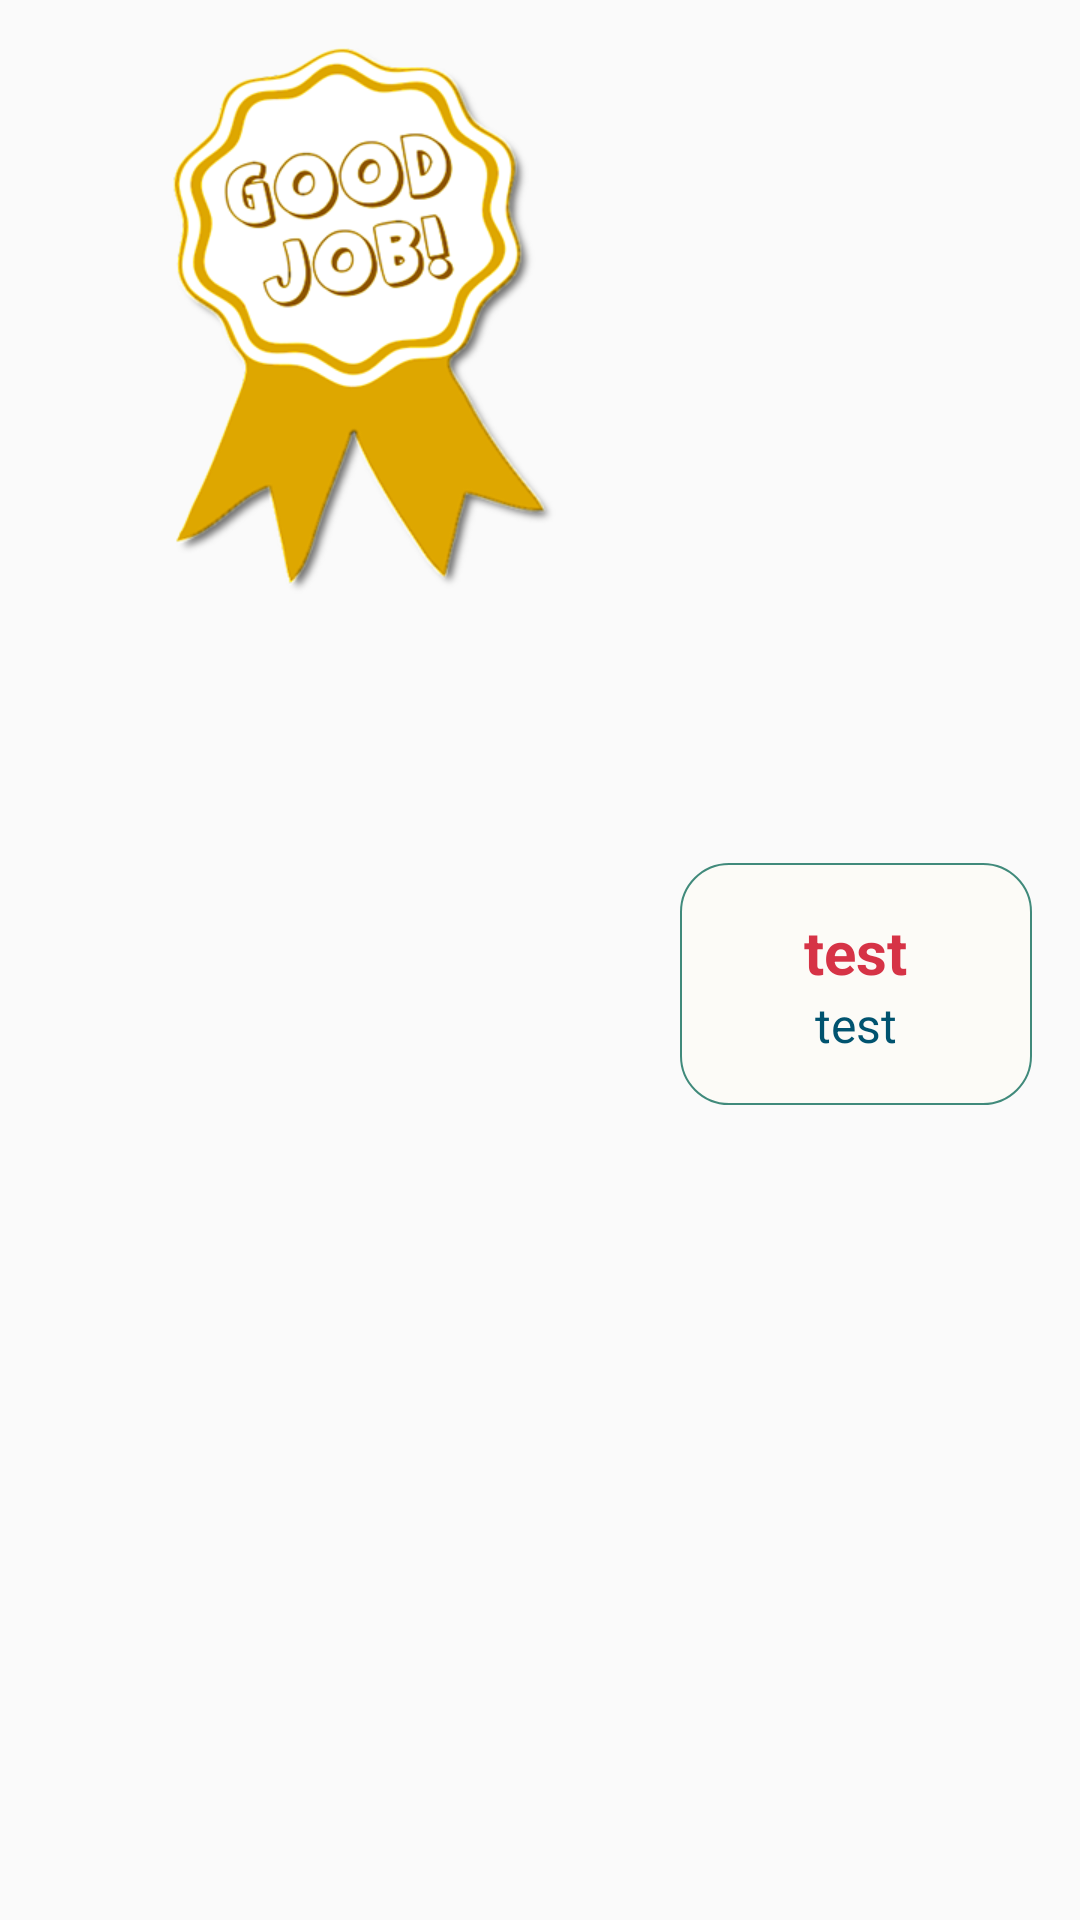

Produce the Android XML layout that renders to this screen, including the resource entries it uses.
<!-- AndroidManifest.xml: application theme AppTheme -->
<!-- res/layout/dialog_greeting.xml -->
<?xml version="1.0" encoding="utf-8"?>
<LinearLayout xmlns:android="http://schemas.android.com/apk/res/android"
    android:orientation="horizontal"
    android:layout_width="wrap_content"
    android:layout_height="wrap_content"
    android:paddingTop="@dimen/activity_vertical_margin">

    <ImageView
        android:id="@+id/reward_img"
        android:layout_width="wrap_content"
        android:layout_height="wrap_content"
        android:src="@drawable/goodjob"
        android:layout_weight="1"
        android:scaleType="center"
        android:layout_marginLeft="@dimen/activity_vertical_margin"/>

    <LinearLayout
        android:orientation="vertical"
        android:layout_width="wrap_content"
        android:layout_height="wrap_content"
        android:layout_weight="1"
        android:background="@drawable/frame"
        android:layout_marginRight="@dimen/activity_vertical_margin"
        android:layout_gravity="center_vertical">

        <TextView
            android:id="@+id/title_txt"
            android:layout_width="wrap_content"
            android:layout_height="wrap_content"
            android:text="test"
            android:gravity="center"
            android:layout_gravity="center_horizontal"
            android:textSize="@dimen/abc_text_size_title_material"
            android:textStyle="bold"
            android:paddingTop="@dimen/activity_vertical_margin"
            android:textColor="#D63346"/>

        <TextView
            android:id="@+id/score_txt"
            android:layout_width="wrap_content"
            android:layout_height="wrap_content"
            android:text="test"
            android:gravity="center"
            android:layout_gravity="center_horizontal"
            android:textSize="@dimen/abc_text_size_subhead_material"
            android:paddingBottom="@dimen/activity_vertical_margin"
            android:textColor="#00536F"/>

    </LinearLayout>

</LinearLayout>
<!-- resources referenced by this layout -->
<resources>
  <dimen name="activity_vertical_margin">16dp</dimen>
  <!-- drawable frame (drawable) -->
  <?xml version="1.0" encoding="utf-8"?>
  <shape xmlns:android="http://schemas.android.com/apk/res/android"
      android:shape="rectangle">
      <corners android:radius="16dp" />
      <solid android:color="#FCFBF7" />
      <stroke android:width="2px" android:color="#408A7B" />
  </shape>
  <!-- drawable goodjob: png bitmap (drawable-hdpi, 55962 bytes) -->
  <style name="AppTheme" parent="Theme.AppCompat.Light.DarkActionBar">
          
          <item name="colorAccent">@color/color_accent</item>
          <item name="colorPrimary">@color/color_primary</item>
          <item name="colorPrimaryDark">@color/color_primary_dark</item>
      </style>
  <color name="color_accent">#FFBD52</color>
  <color name="color_primary">#26a69a</color>
  <color name="color_primary_dark">#00897b</color>
</resources>
